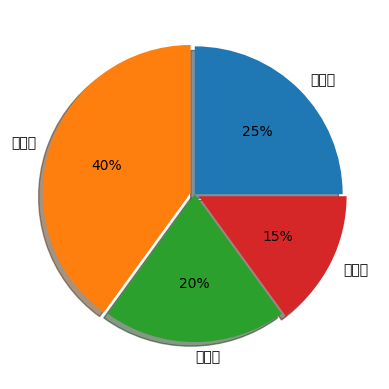

The script that saved this image:
#饼状图
import numpy as np
import matplotlib.pyplot as plt
plt.rcParams['font.sans-serif'] = ['SimHei'] 		#指定默认字体  
plt.rcParams['axes.unicode_minus'] = False		#解决保存图像是负号'-'显示为方块的问题
labels = ["一季度", "二季度", "三季度", "四季度"]
facts = [25, 40, 20, 15]
explode = [0, 0.03, 0, 0.03]
# 设置显示的是一个正圆，长宽比为 1:1
plt.axes(aspect = 1)
# x为数据, 根据数据在所有数据中所占的比例显示结果
# labels设置每个数据的标签
# autoper 设置每一块所占的百分比
# explode 设置某一块或者很多块突出显示出来， 由上面定义的explode数组决定
# shadow 设置阴影，这样显示的效果更好
plt.pie(x = facts, labels = labels, autopct = "%.0f%%", explode= explode, shadow= True)
plt.show()
